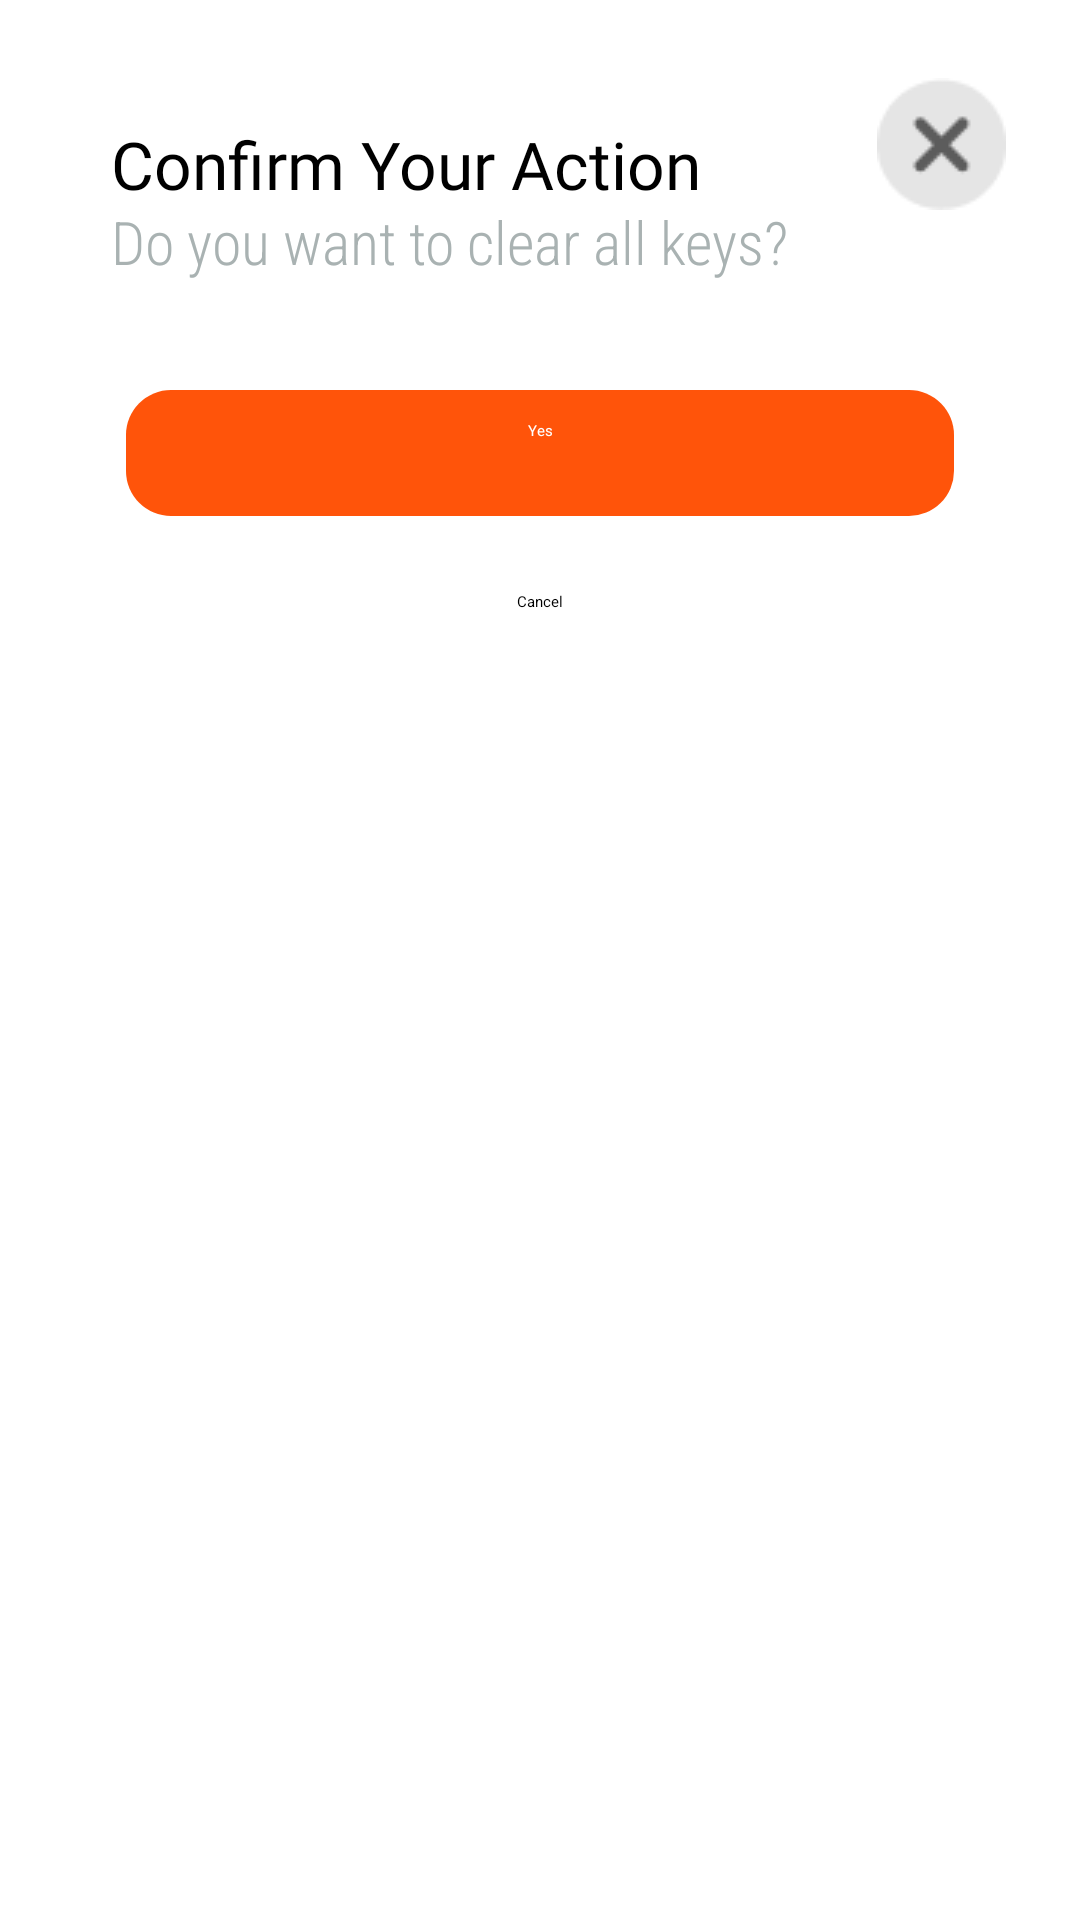

Here is an Android app screen rendered from its layout file. Give the layout XML and the strings, colors and styles it references.
<!-- AndroidManifest.xml: application theme Theme.MyApplication -->
<!-- res/layout/custom_dialog.xml -->
<?xml version="1.0" encoding="utf-8"?>
<RelativeLayout xmlns:android="http://schemas.android.com/apk/res/android"
    xmlns:app="http://schemas.android.com/apk/res-auto"
    android:layout_width="match_parent"
    android:layout_height="match_parent">

    <androidx.constraintlayout.widget.ConstraintLayout
        android:id="@+id/ConstraintLayoutId"
        android:layout_width="match_parent"
        android:layout_height="wrap_content"
        android:layout_marginStart="22dp"
        android:layout_marginTop="22dp"
        android:layout_marginEnd="22dp"
        android:layout_marginBottom="22dp"
        android:background="@drawable/radious_white_bg"
        android:elevation="12dp">


        <ImageView
            android:id="@+id/btnCancelTop"
            android:layout_width="wrap_content"
            android:layout_height="wrap_content"
            android:layout_marginTop="4dp"
            android:src="@drawable/close"
            app:layout_constraintEnd_toEndOf="parent"
            app:layout_constraintHorizontal_bias="0.99"
            app:layout_constraintStart_toStartOf="parent"
            app:layout_constraintTop_toTopOf="parent" />

        <TextView
            android:id="@+id/dtitle"
            android:layout_width="match_parent"
            android:layout_height="wrap_content"
            android:layout_marginStart="15dp"
            android:layout_marginTop="18dp"
            android:fontFamily="@font/montserrat_extrabold_italic"
            android:text="Confirm Your Action"
            android:textAlignment="textStart"
            android:textSize="22dp"
            app:layout_constraintEnd_toEndOf="parent"
            app:layout_constraintStart_toStartOf="parent"
            app:layout_constraintTop_toTopOf="parent" />

        <TextView
            android:id="@+id/dtitle2"
            android:layout_width="match_parent"
            android:layout_height="wrap_content"
            android:layout_marginStart="15dp"
            android:layout_marginTop="45dp"
            android:fontFamily="sans-serif-condensed-light"
            android:text="Do you want to clear all keys?"
            android:textAlignment="textStart"
            android:textColor="@color/text_menu"
            android:textSize="20dp"

            app:layout_constraintEnd_toEndOf="parent"

            app:layout_constraintStart_toStartOf="parent"
            app:layout_constraintTop_toTopOf="parent" />

        <LinearLayout
            android:layout_width="match_parent"
            android:layout_height="wrap_content"
            android:layout_gravity="bottom"
            android:layout_marginTop="36dp"
            android:orientation="vertical"
            app:layout_constraintEnd_toEndOf="parent"
            app:layout_constraintHorizontal_bias="0.0"
            app:layout_constraintStart_toStartOf="parent"
            app:layout_constraintTop_toBottomOf="@+id/dtitle2">

            <TextView
                android:id="@+id/btnConfirm"
                android:layout_width="match_parent"
                android:layout_height="42dp"
                android:layout_marginLeft="20dp"
                android:layout_marginRight="20dp"
                android:layout_marginBottom="15dp"
                android:background="@drawable/radious_white_bg_orange_low_ra"
                android:elevation="12dp"
                android:paddingTop="10dp"
                android:text="Yes"
                android:textAlignment="center"
                android:textColor="@color/white" />

            <TextView
                android:id="@+id/btnCancel"
                android:layout_width="match_parent"
                android:layout_height="42dp"
                android:layout_marginLeft="20dp"
                android:layout_marginRight="20dp"
                android:layout_marginBottom="22dp"
                android:background="@drawable/radious_white_bg_orange_low_ra"
                android:backgroundTint="@color/white"
                android:elevation="8dp"
                android:paddingTop="10dp"
                android:text="Cancel"
                android:textAlignment="center"
                android:textColor="@color/black" />


        </LinearLayout>

    </androidx.constraintlayout.widget.ConstraintLayout>


</RelativeLayout>
<!-- resources referenced by this layout -->
<resources>
  <color name="black">#FF000000</color>
  <color name="text_menu">#A9B2B2 </color>
  <color name="white">#FFFFFFFF</color>
  <!-- drawable close: png bitmap (drawable, 1018 bytes) -->
  <!-- drawable radious_white_bg (drawable) -->
  <?xml version="1.0" encoding="utf-8"?>
  <shape xmlns:android="http://schemas.android.com/apk/res/android"
      android:shape="rectangle">
      <corners android:radius="15dp" />
      <gradient
          android:angle="45"
          android:centerColor="@color/white"
          android:centerX="35%"
          android:endColor="@color/white"
          android:startColor="@color/white"
          android:type="linear" />
      <padding
          android:bottom="0dp"
          android:left="0dp"
          android:right="0dp"
          android:top="0dp" />
      <size
          android:width="100dp"
          android:height="60dp" />
  
  </shape>
  <!-- drawable radious_white_bg_orange_low_ra (drawable) -->
  <?xml version="1.0" encoding="utf-8"?>
  <shape xmlns:android="http://schemas.android.com/apk/res/android"
      android:shape="rectangle">
      <corners android:radius="15dp" />
      <solid android:color="@color/primaryTheme">
  
      </solid>
      <padding
          android:bottom="0dp"
          android:left="0dp"
          android:right="0dp"
          android:top="0dp" />
      <size
          android:width="100dp"
          android:height="60dp" />
  
  </shape>
  <style name="Theme.MyApplication" parent="Base.Theme.MyApplication" />
  <color name="primaryTheme">#FF540A</color>
  <style name="Base.Theme.MyApplication" parent="Theme.Material3.DayNight.NoActionBar">
          
          <item name="colorPrimary">@color/white</item>
      </style>
</resources>
